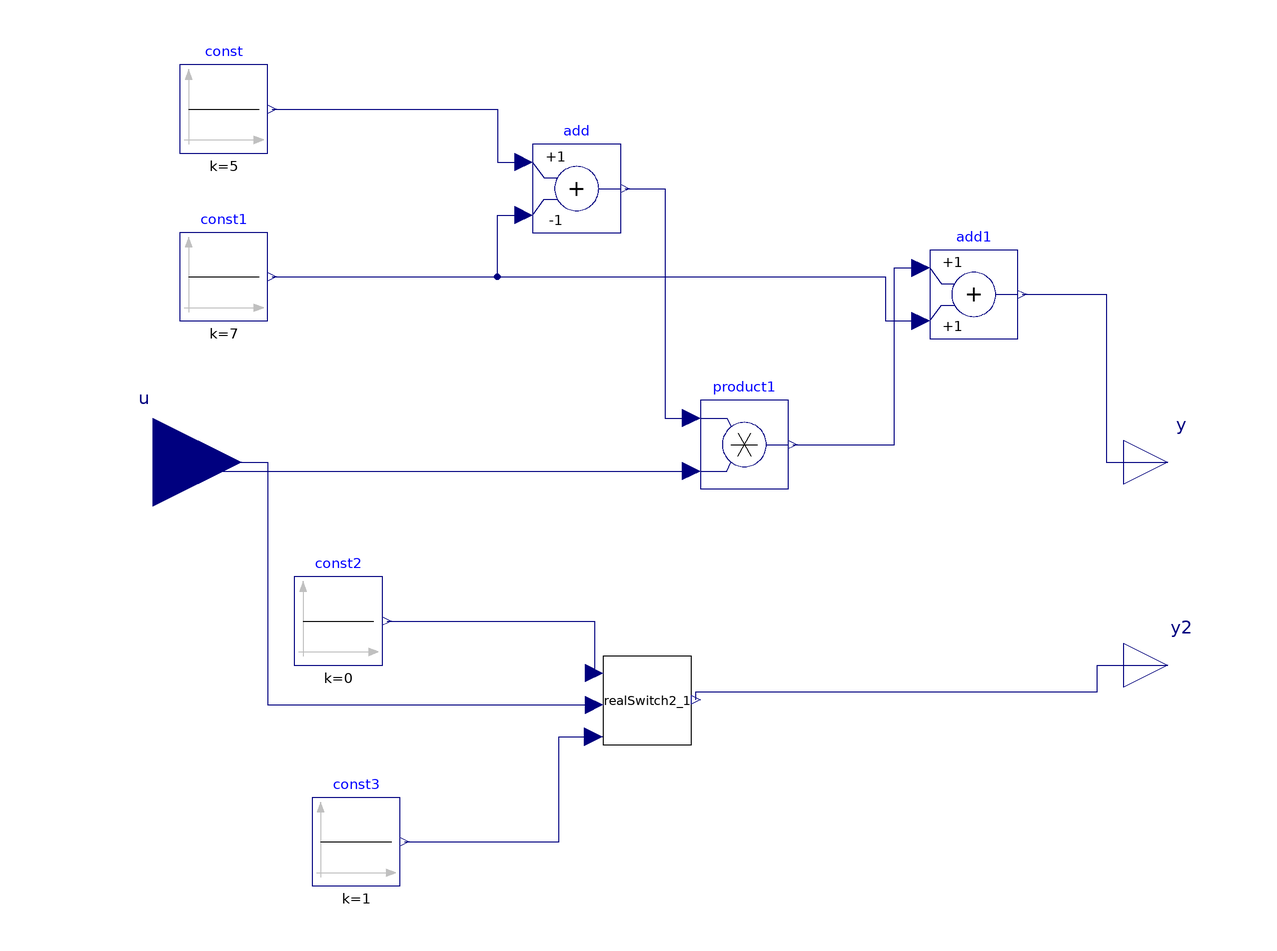

Above is the diagram view of the following Modelica model: its components placed by their Placement annotations and its connect equations drawn as lines.

model testFmuInitialization6
  Modelica.Blocks.Sources.Constant const(k=5)
    annotation (Placement(transformation(extent={{-114,68},{-94,88}})));
  Modelica.Blocks.Sources.Constant const1(k=7)
    annotation (Placement(transformation(extent={{-114,30},{-94,50}})));
  Modelica.Blocks.Math.Product product1
    annotation (Placement(transformation(extent={{4,-8},{24,12}})));
  Modelica.Blocks.Math.Add add(k2=-1)
    annotation (Placement(transformation(extent={{-34,50},{-14,70}})));
  Modelica.Blocks.Math.Add add1
    annotation (Placement(transformation(extent={{56,26},{76,46}})));
  Modelica.Blocks.Sources.Constant const2(k=0)
    annotation (Placement(transformation(extent={{-88,-48},{-68,-28}})));
  Modelica.Blocks.Interfaces.RealInput u
    annotation (Placement(transformation(extent={{-140,-22},{-100,18}})));
  Modelica.Blocks.Interfaces.RealOutput y
    annotation (Placement(transformation(extent={{100,-12},{120,8}})));
  Modelica.Blocks.Interfaces.RealOutput y2
    annotation (Placement(transformation(extent={{100,-58},{120,-38}})));
  realSwitch2 realSwitch2_1
    annotation (Placement(transformation(extent={{-18,-66},{2,-46}})));
  Modelica.Blocks.Sources.Constant const3(k=1)
    annotation (Placement(transformation(extent={{-84,-98},{-64,-78}})));
equation
  connect(const.y, add.u1) annotation (Line(points={{-93,78},{-42,78},{-42,66},
          {-36,66}}, color={0,0,127}));
  connect(const1.y, add.u2) annotation (Line(points={{-93,40},{-42,40},{-42,54},
          {-36,54}}, color={0,0,127}));
  connect(u, product1.u2) annotation (Line(points={{-120,-2},{-118,-2},{-118,-4},
          {2,-4}}, color={0,0,127}));
  connect(add.y, product1.u1)
    annotation (Line(points={{-13,60},{-4,60},{-4,8},{2,8}}, color={0,0,127}));
  connect(product1.y, add1.u1)
    annotation (Line(points={{25,2},{48,2},{48,42},{54,42}}, color={0,0,127}));
  connect(const1.y, add1.u2) annotation (Line(points={{-93,40},{46,40},{46,30},
          {54,30}}, color={0,0,127}));
  connect(add1.y, y) annotation (Line(points={{77,36},{96,36},{96,-2},{110,-2}},
        color={0,0,127}));
  connect(const2.y, realSwitch2_1.u1) annotation (Line(points={{-67,-38},{-20,
          -38},{-20,-49.8}}, color={0,0,127}));
  connect(const3.y, realSwitch2_1.u3) annotation (Line(points={{-63,-88},{-28,
          -88},{-28,-64.2},{-20.2,-64.2}}, color={0,0,127}));
  connect(u, realSwitch2_1.u2) annotation (Line(points={{-120,-2},{-94,-2},{-94,
          -57},{-20,-57}}, color={0,0,127}));
  connect(realSwitch2_1.y, y2) annotation (Line(points={{3,-55.8},{3,-54},{94,
          -54},{94,-48},{110,-48}}, color={0,0,127}));
  annotation (
    Icon(coordinateSystem(preserveAspectRatio=false)),
    Diagram(coordinateSystem(preserveAspectRatio=false)),
    experiment(
      StopTime=86400,
      Interval=60,
      __Dymola_Algorithm="Dassl"));
end testFmuInitialization6;